pico-8 play session: hold ← + tap ❎

[t = 8 s] hold ← ~8s, tap ❎ ~14×
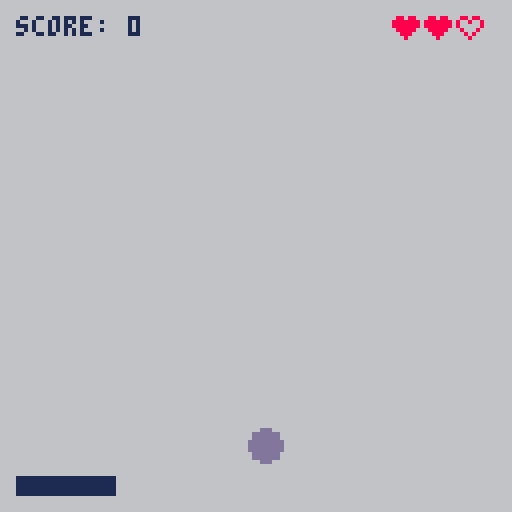

pico-8 cartridge
version 16
__lua__
music(0)

local padding = 4
local score = 0
local high_score = 0
local max_lives = 3
local lives = 3

local paddle = {
  x = 52,
  y = 119,
  width = 24,
  height = 4,
  colour = 1
}

function paddle:move(buttons)
  local left = band(buttons, 1) == 1

  if left and self.x > padding then
    self.x -= 3
  end
  
  local right = band(buttons, 2) == 2

  if right then
    local rightx = self.x + self.width
  
    if rightx < 127 - padding then
      self.x += 3
    end
  end
end

local ball = {
  x = 64,
  y = 8,
  dx = 2,
  dy = -2,
  size = 4,
  colour = 13
}

function ball:move()
  if self.x < self.size or
    self.x > 127 - self.size
  then
    self.dx = -self.dx
    sfx(0)
  end
    
  if self.y < self.size then
    self.dy = -self.dy
    sfx(0)
  end
  
  self.x += self.dx
  self.y += self.dy
end

function _init()
  cartdata(
    "imjoehaines_squashish"
  )
  
  high_score = dget(0)
end

function _update()
  if lives == 0 then
    return
  end

  paddle:move(btn())
  
  ball:move()
  
  -- ball hits paddle
  if ball.x >= paddle.x
    and ball.x <= paddle.x + paddle.width
    and ball.y > paddle.y - paddle.height
  then
    sfx(2)
    score += 1
    
    -- speed up ball every 5 points
    if score % 5 == 0 then
      ball.dx = min(
        8,
        ball.dx + 1
      )

      ball.dy = min(
        8,
        ball.dy + 1
      )
    end
    
    ball.dy = -ball.dy
  end
  
  -- ball falls out of bottom
  if ball.y > 128 then
    sfx(1)
    ball.y = flr(rnd(32))
    ball.x = flr(rnd(100)) + 10
    lives -= 1
    
    -- reset ball speed
    if flr(rnd(1)) == 1 then
      ball.dx = 2
    else
      ball.dx = -2
    end
    
    if flr(rnd(1)) == 1 then
      ball.dy = -2
    else
      ball.dy = 2
    end
  end
  
  -- if the player died this
  -- round and beat their high
  -- score, save it
  if lives == 0
    and score > high_score
  then
    high_score = score
    dset(0, high_score)
  end
end

function _draw()
  rectfill(
    0,
    0,
    127,
    127,
    6
  )
  
  for i = 1, max_lives do
    spr(
      0,
      90 + i * 8,
      padding
    )
  end
  
  for i = 1, lives do
    spr(
      1,
      90 + i * 8,
      padding
    )
  end
  
  rectfill(
    paddle.x,
    paddle.y,
    paddle.x + paddle.width,
    paddle.y + paddle.height,
    paddle.colour
  )

  circfill(
    ball.x,
    ball.y,
    ball.size,
    ball.colour
  )
  
  print(
    "score: " .. score,
    padding,
    padding,
    paddle.colour
  )
  
  if lives == 0 then
    print(
      "game over!",
      (127 / 2) - 20, -- 2 * string length
      (127 / 2) - 2.5, -- magic!
      paddle.colour
    )
    
    local score_string =
      "high score: " .. high_score
    
    print(
      score_string,
      (127 / 2) - #score_string * 2,
      (127 / 2) + 6,
      paddle.colour
    )
  end
end
__gfx__
08808800088088000000000000000000000000000000000000000000000000000000000000000000000000000000000000000000000000000000000000000000
80080080888888800000000000000000000000000000000000000000000000000000000000000000000000000000000000000000000000000000000000000000
80000080888888800000000000000000000000000000000000000000000000000000000000000000000000000000000000000000000000000000000000000000
08000800088888000000000000000000000000000000000000000000000000000000000000000000000000000000000000000000000000000000000000000000
00808000008880000000000000000000000000000000000000000000000000000000000000000000000000000000000000000000000000000000000000000000
00080000000800000000000000000000000000000000000000000000000000000000000000000000000000000000000000000000000000000000000000000000
